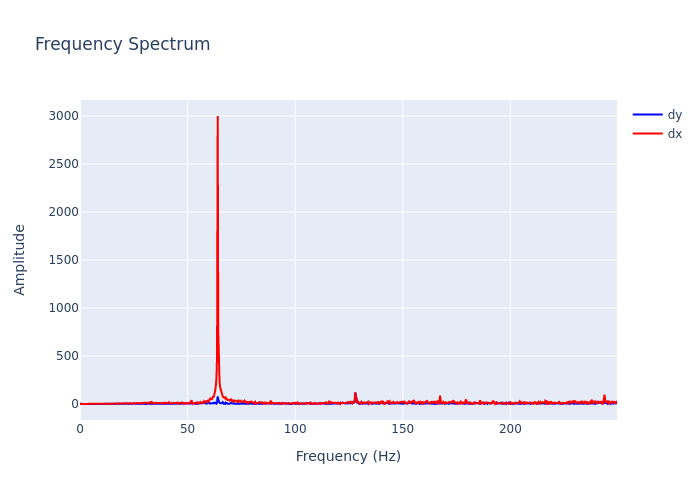

Values plotted in this chart, from the file beside it:
, frequency, dx, dy
0, 0.0, 0.5212, 6.318
1, 0.2895, 0.4573, 1.114
2, 0.579, 0.3505, 1.906
3, 0.8686, 0.1536, 0.6783
4, 1.158, 0.6144, 1.308
5, 1.448, 0.3555, 1.401
6, 1.737, 0.334, 1.48
7, 2.027, 1.167, 0.9829
8, 2.316, 0.1881, 0.8417
9, 2.606, 0.596, 0.566
10, 2.895, 0.6934, 1.018
11, 3.185, 0.541, 2.532
12, 3.474, 0.669, 3.791
13, 3.764, 1.641, 0.5416
14, 4.053, 0.6064, 0.3921
15, 4.343, 1.379, 0.4621
16, 4.632, 0.09155, 0.1206
17, 4.922, 0.7613, 0.5524
18, 5.211, 0.554, 0.5066
19, 5.501, 0.6537, 0.6045
20, 5.79, 0.9882, 1.039
21, 6.08, 1.883, 1.087
22, 6.369, 0.1693, 0.9041
23, 6.659, 1.023, 1.649
24, 6.948, 1.177, 0.5186
25, 7.238, 1.409, 2.239
26, 7.528, 0.7834, 1.803
27, 7.817, 1.375, 1.629
28, 8.107, 1.311, 2.128
29, 8.396, 2.551, 1.155
30, 8.686, 1.264, 0.2488
31, 8.975, 2.232, 1.086
32, 9.265, 1.988, 1.035
33, 9.554, 1.42, 0.7766
34, 9.844, 1.363, 0.4832
35, 10.13, 2.353, 0.5518
36, 10.42, 2.41, 0.3646
37, 10.71, 4.091, 2.737
38, 11, 1.923, 0.8649
39, 11.29, 2.625, 1.134
40, 11.58, 1.227, 1.813
41, 11.87, 2.213, 0.8472
42, 12.16, 3.651, 3.5
43, 12.45, 3.521, 1.152
44, 12.74, 2.364, 2.382
45, 13.03, 4.053, 0.7633
46, 13.32, 4.162, 2.509
47, 13.61, 2.61, 2.522
48, 13.9, 3.779, 1.852
49, 14.19, 3.732, 2.386
50, 14.48, 3.274, 1.227
51, 14.77, 4.625, 2.856
52, 15.06, 1.474, 1.405
53, 15.34, 4.155, 2.738
54, 15.63, 3.754, 2.197
55, 15.92, 2.883, 1.097
56, 16.21, 4.486, 0.8516
57, 16.5, 3.762, 1.035
58, 16.79, 4.635, 2.107
59, 17.08, 4.769, 1.415
... 803 more rows
